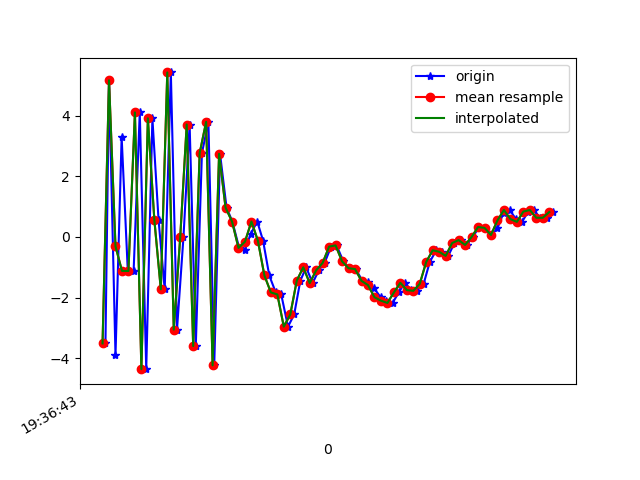

Values plotted in this chart, from the file beside it:
1617737803889, 433440519079034, -3.5139577, -0.42841864, -5.358288
1617737803900, 433440538309804, 5.165, 1.692, 2.996
1617737803920, 433440557540574, -3.912, -0.328, 0.6607
1617737803939, 433440576771344, 3.29, 1.105, -4.313
1617737803958, 433440596002114, -1.122, 0.3963, 7.351
1617737803976, 433440615232884, -1.125, 0.3594, -8.264
1617737803995, 433440634463654, 4.105, 1.409, 6.341
1617737804015, 433440653694424, -4.363, -0.4804, -1.537
1617737804034, 433440672925194, 3.91, 1.402, -3.767
1617737804053, 433440692155964, 0.5638, 0.5498, 7.956
1617737804072, 433440711386734, -1.73, 0.2466, -7.121
1617737804091, 433440730617504, 5.424, 1.227, 4.034
1617737804110, 433440749848274, -3.058, -0.8149, 5.696
1617737804130, 433440769079044, -0.008101, -0.2054, -5.64
1617737804149, 433440788309814, 3.706, 1.158, 7.457
1617737804168, 433440807540584, -3.601, 0.5453, 0.8151
1617737804187, 433440826771354, 2.76, 2.308, -8.078
1617737804207, 433440846002124, 3.793, 2.039, 5.74
1617737804225, 433440865232894, -4.236, -0.1077, -4.207
1617737804243, 433440884463664, 2.739, 1.745, -8.182
1617737804263, 433440903694434, 0.9665, 2.384, -1.779
1617737804281, 433440922925204, 0.5066, 2.708, -4.111
1617737804302, 433440942155974, -0.3634, 2.096, -4.793
1617737804320, 433440961386744, -0.4219, 2.628, -5.126
1617737804338, 433440980617514, 0.1055, 3.345, -5.702
1617737804358, 433440999848284, 0.5065, 3.849, -6.201
1617737804376, 433441019079054, -0.1296, 3.341, -5.075
1617737804395, 433441038309824, -1.272, 2.209, -2.436
1617737804415, 433441057540594, -1.833, 1.788, -1.911
1617737804432, 433441076771364, -1.898, 0.6712, -1.575
1617737804453, 433441096002134, -2.961, -2.08, 3.125
1617737804472, 433441115232904, -2.559, -5.095, 6.574
1617737804491, 433441134463674, -1.447, -3.311, 7.232
1617737804509, 433441153694444, -1.004, -1.482, 6.133
1617737804529, 433441172925214, -1.525, -1.844, 8.43
1617737804548, 433441192155984, -1.103, -1.871, 10.41
1617737804566, 433441211386754, -0.8575, -0.9769, 9.905
1617737804586, 433441230617524, -0.321, -0.1189, 9.845
1617737804603, 433441249848294, -0.282, 0.01823, 8.658
1617737804624, 433441269079064, -0.8089, -0.9605, 7.184
1617737804643, 433441288309834, -1.033, -1.061, 6.196
1617737804662, 433441307540604, -1.062, -1.521, 5.74
1617737804683, 433441326771374, -1.451, -1.806, 5.016
1617737804700, 433441346002144, -1.484, -0.8152, 3.735
1617737804719, 433441365232914, -1.698, -0.07183, 2.016
1617737804739, 433441384463684, -1.99, -0.1334, 1.859
1617737804756, 433441403694454, -2.104, -0.9876, 0.6652
1617737804776, 433441422925224, -2.18, -0.7018, -0.6638
1617737804795, 433441442155994, -1.834, -0.2808, -1.173
1617737804814, 433441461386764, -1.514, 0.6961, -1.624
1617737804833, 433441480617534, -1.756, 0.9144, -2.678
1617737804851, 433441499848304, -1.78, 0.7435, -3.305
1617737804872, 433441519079074, -1.548, 0.3975, -3.479
1617737804891, 433441538309844, -0.8243, 0.4606, -3.501
1617737804911, 433441557540614, -0.442, 1.198, -3.874
1617737804928, 433441576771384, -0.4922, 1.531, -4.074
1617737804948, 433441596002154, -0.6277, 1.493, -3.931
1617737804967, 433441615232924, -0.2041, 1.48, -3.365
1617737804986, 433441634463694, -0.1063, 1.394, -2.554
1617737805005, 433441653694464, -0.266, 1.131, -2.092
1617737805024, 433441672925234, -0.005677, 0.9547, -1.99
... 13 more rows
